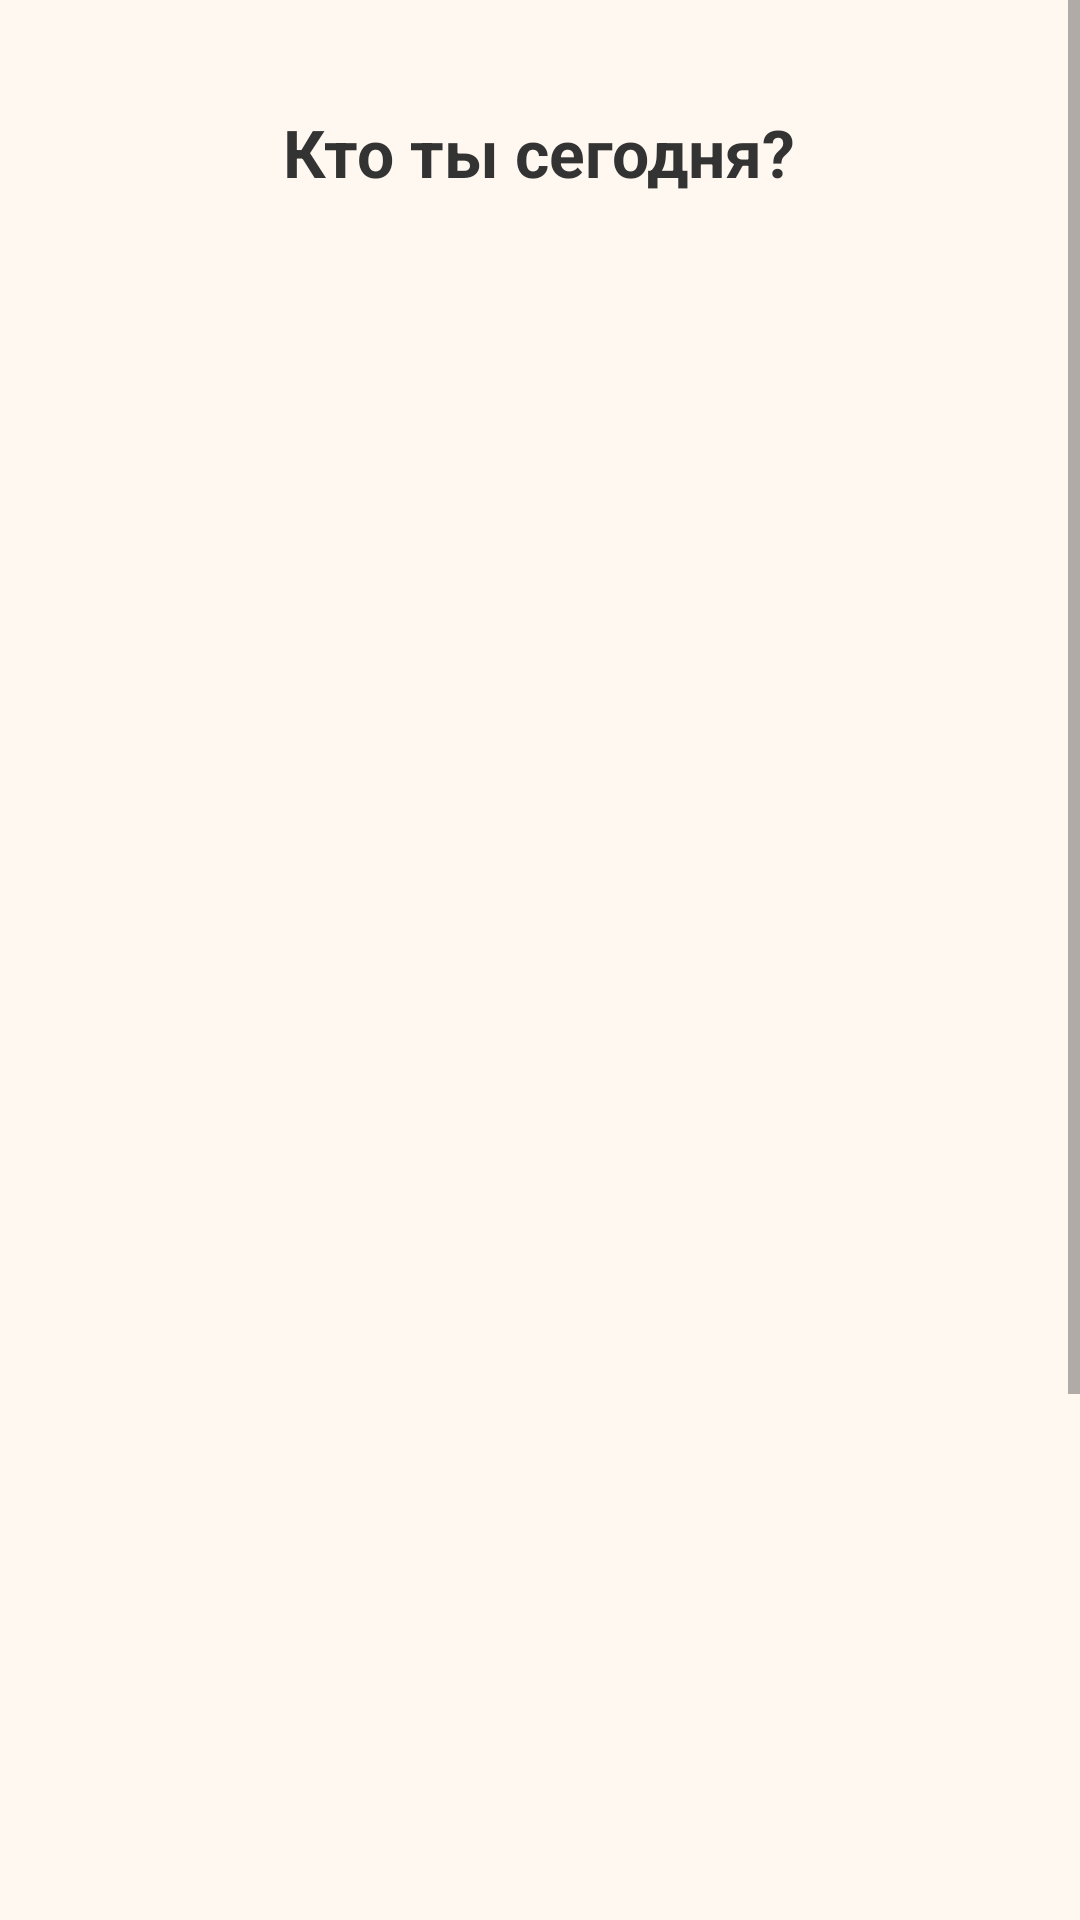

Layout XML and referenced resources for this Android screen:
<!-- AndroidManifest.xml: application theme Theme.MyMemes -->
<!-- res/layout/activity_main.xml -->
<?xml version="1.0" encoding="utf-8"?>
<ScrollView xmlns:android="http://schemas.android.com/apk/res/android"
    android:layout_width="match_parent"
    android:layout_height="match_parent"
    android:background="#FFF8F0">

    <LinearLayout
        android:layout_width="match_parent"
        android:layout_height="wrap_content"
        android:orientation="vertical"
        android:gravity="center_horizontal"
        android:padding="16dp">

        <TextView
            android:id="@+id/question_text"
            android:layout_width="wrap_content"
            android:layout_height="wrap_content"
            android:layout_marginVertical="20dp"
            android:text="Кто ты сегодня?"
            android:textColor="#333333"
            android:textSize="22sp"
            android:textStyle="bold"
            android:gravity="center" />

        <TextView
            android:id="@+id/result_text"
            android:layout_width="match_parent"
            android:layout_height="wrap_content"
            android:layout_marginVertical="10dp"
            android:minHeight="100dp"
            android:padding="10dp"
            android:textColor="#444444"
            android:textSize="18sp"
            android:gravity="center" />

        
        <ImageView
            android:id="@+id/selected_meme_image"
            android:layout_width="200dp"
            android:layout_height="200dp"
            android:layout_marginTop="20dp"
            android:scaleType="centerCrop"
            android:visibility="gone"
            android:background="@drawable/bg_rounded_corners"
            android:clipToOutline="true"
            android:padding="0dp" />

        
        <GridLayout
            android:id="@+id/meme_grid"
            android:layout_width="wrap_content"
            android:layout_height="wrap_content"
            android:layout_marginTop="20dp"
            android:columnCount="2"
            android:alignmentMode="alignBounds"
            android:columnOrderPreserved="false">

            <ImageView
                android:id="@+id/btn_meme_1"
                android:layout_width="150dp"
                android:layout_height="150dp"
                android:layout_margin="5dp"
                android:scaleType="centerCrop"
                android:clickable="true"
                android:focusable="true"
                android:background="@drawable/bg_rounded_corners"
                android:clipToOutline="true"
                android:padding="0dp" />

            <ImageView
                android:id="@+id/btn_meme_2"
                android:layout_width="150dp"
                android:layout_height="150dp"
                android:layout_margin="5dp"
                android:scaleType="centerCrop"
                android:clickable="true"
                android:focusable="true"
                android:background="@drawable/bg_rounded_corners"
                android:clipToOutline="true"
                android:padding="0dp" />

            <ImageView
                android:id="@+id/btn_meme_3"
                android:layout_width="150dp"
                android:layout_height="150dp"
                android:layout_margin="5dp"
                android:scaleType="centerCrop"
                android:clickable="true"
                android:focusable="true"
                android:background="@drawable/bg_rounded_corners"
                android:clipToOutline="true"
                android:padding="0dp" />

            <ImageView
                android:id="@+id/btn_meme_4"
                android:layout_width="150dp"
                android:layout_height="150dp"
                android:layout_margin="5dp"
                android:scaleType="centerCrop"
                android:clickable="true"
                android:focusable="true"
                android:background="@drawable/bg_rounded_corners"
                android:clipToOutline="true"
                android:padding="0dp" />

            <ImageView
                android:id="@+id/btn_meme_5"
                android:layout_width="150dp"
                android:layout_height="150dp"
                android:layout_margin="5dp"
                android:scaleType="centerCrop"
                android:clickable="true"
                android:focusable="true"
                android:background="@drawable/bg_rounded_corners"
                android:clipToOutline="true"
                android:padding="0dp" />

            <ImageView
                android:id="@+id/btn_meme_6"
                android:layout_width="150dp"
                android:layout_height="150dp"
                android:layout_margin="5dp"
                android:scaleType="centerCrop"
                android:clickable="true"
                android:focusable="true"
                android:background="@drawable/bg_rounded_corners"
                android:clipToOutline="true"
                android:padding="0dp" />

            <ImageView
                android:id="@+id/btn_meme_7"
                android:layout_width="150dp"
                android:layout_height="150dp"
                android:layout_margin="5dp"
                android:scaleType="centerCrop"
                android:clickable="true"
                android:focusable="true"
                android:background="@drawable/bg_rounded_corners"
                android:clipToOutline="true"
                android:padding="0dp" />

            <ImageView
                android:id="@+id/btn_meme_8"
                android:layout_width="150dp"
                android:layout_height="150dp"
                android:layout_margin="5dp"
                android:scaleType="centerCrop"
                android:clickable="true"
                android:focusable="true"
                android:background="@drawable/bg_rounded_corners"
                android:clipToOutline="true"
                android:padding="0dp" />

        </GridLayout>

    </LinearLayout>
</ScrollView>
<!-- resources referenced by this layout -->
<resources>
  <style name="Theme.MyMemes" parent="Theme.MaterialComponents.DayNight.NoActionBar">
          <item name="android:statusBarColor">@color/status_bar_dark</item>
          <item name="android:windowLightStatusBar" tools:targetApi="23">false</item>
  
          <item name="colorPrimary">@color/primary</item>
          <item name="colorPrimaryVariant">@color/primary_variant</item>
          <item name="colorOnPrimary">@color/white</item>
      </style>
  <color name="status_bar_dark">#121212</color>
  <color name="primary">#FF5722</color>
  <color name="primary_variant">#E64A19</color>
  <color name="white">#FFFFFF</color>
</resources>
